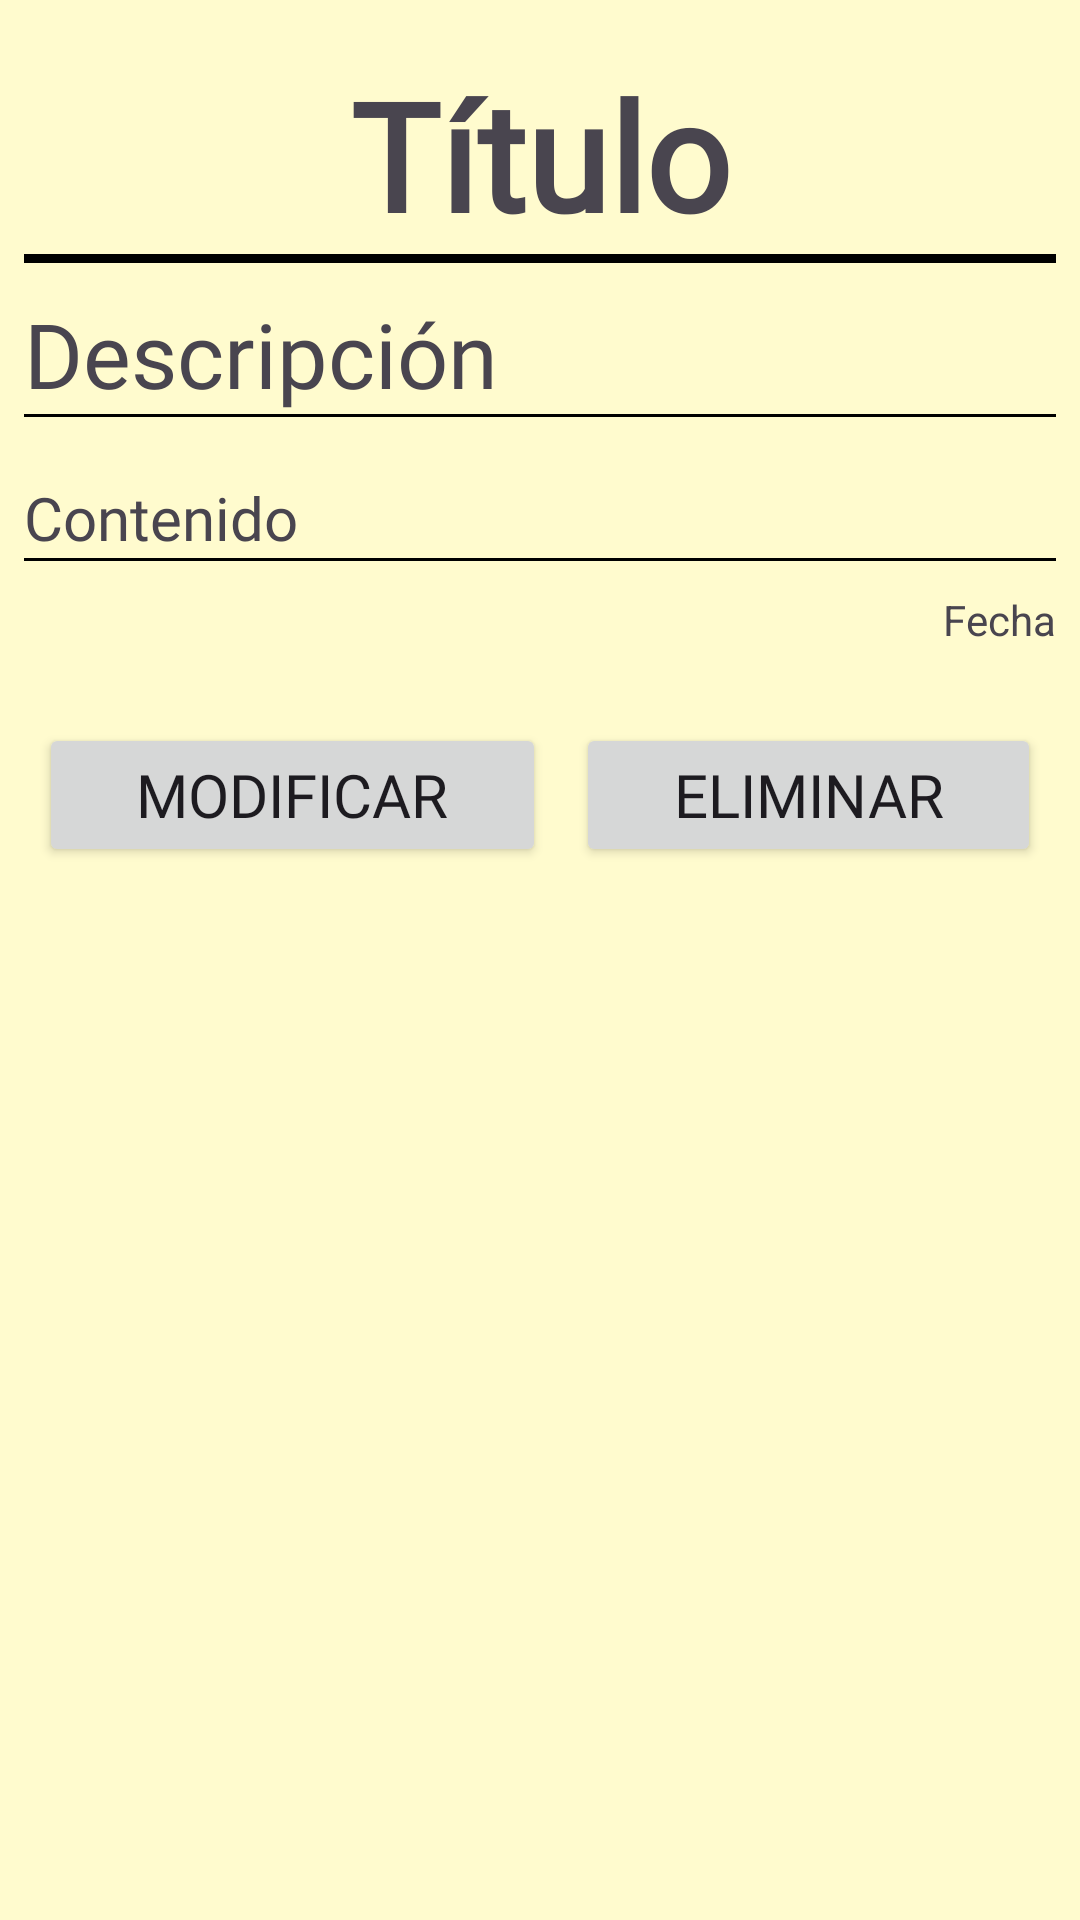

Android layout source for this screen:
<!-- AndroidManifest.xml: application theme Theme.MyAgenda -->
<!-- res/layout/fragment_nota.xml -->
<androidx.appcompat.widget.LinearLayoutCompat
    xmlns:android="http://schemas.android.com/apk/res/android"
    android:layout_width="match_parent"
    android:layout_height="match_parent"
    android:padding="8dp"
    android:background="@color/yellow">

    <ScrollView
        android:layout_width="match_parent"
        android:layout_height="match_parent">

        <LinearLayout
            android:layout_width="match_parent"
            android:layout_height="wrap_content"
            android:orientation="vertical"
            android:gravity="center">

            <TextView
                android:id="@+id/TVTitulo"
                android:layout_width="match_parent"
                android:layout_height="wrap_content"
                android:fontFamily="@font/letra"
                android:textSize="50dp"
                android:text="Título"
                android:textStyle="bold"
                android:gravity="center"
                android:paddingTop="10dp"/>
            <View
                android:layout_width="match_parent"
                android:layout_height="3dp"
                android:background="@color/black"/>

            <TextView
                android:id="@+id/TVDescripcion"
                android:layout_width="match_parent"
                android:layout_height="wrap_content"
                android:fontFamily="@font/letra"
                android:textSize="30dp"
                android:text="Descripción"
                android:paddingTop="10dp"/>
            <View
                android:layout_width="match_parent"
                android:layout_height="1dp"
                android:background="@color/black"/>

            <TextView
                android:id="@+id/TVContenido"
                android:layout_width="match_parent"
                android:layout_height="wrap_content"
                android:fontFamily="@font/letra"
                android:textSize="20dp"
                android:text="Contenido"
                android:paddingTop="20dp"/>
            <View
                android:layout_width="match_parent"
                android:layout_height="1dp"
                android:background="@color/black"/>

            <TextView
                android:id="@+id/TVFecha"
                android:layout_width="wrap_content"
                android:layout_height="wrap_content"
                android:text="Fecha"
                android:layout_gravity="end"
                android:paddingTop="10dp"/>

            <LinearLayout
                android:layout_width="match_parent"
                android:layout_height="wrap_content"
                android:orientation="horizontal"
                android:layout_marginTop="20dp"
                android:gravity="center">

                <Button
                    android:id="@+id/Btn_modificar"
                    android:layout_width="wrap_content"
                    android:layout_height="wrap_content"
                    android:layout_weight="1"
                    android:layout_margin="5dp"
                    android:fontFamily="@font/letra"
                    android:textSize="20sp"
                    android:text="Modificar"/>

                <Button
                    android:id="@+id/Btn_eliminar"
                    android:layout_width="wrap_content"
                    android:layout_height="wrap_content"
                    android:layout_weight="1"
                    android:layout_margin="5dp"
                    android:fontFamily="@font/letra"
                    android:textSize="20sp"
                    android:text="Eliminar"/>

            </LinearLayout>

        </LinearLayout>

    </ScrollView>

</androidx.appcompat.widget.LinearLayoutCompat>
<!-- resources referenced by this layout -->
<resources>
  <color name="black">#FF000000</color>
  <color name="yellow">#FFFBCE</color>
  <style name="Theme.MyAgenda" parent="Base.Theme.MyAgenda" />
  <style name="Base.Theme.MyAgenda" parent="Theme.Material3.DayNight.NoActionBar">
          
          
          <item name="colorPrimary">@color/orange</item>
          <item name="colorSecondary">@color/orange</item>
      </style>
  <color name="orange">#DE9E36</color>
</resources>
